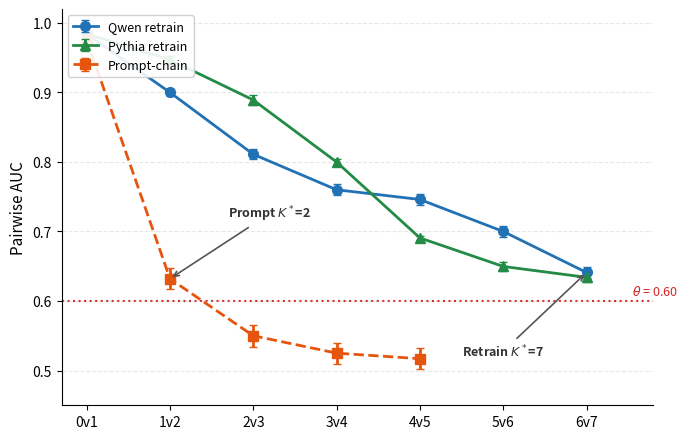

Recreate this plot in Python. (Note: this script raises an exception after producing the figure.)
import matplotlib
matplotlib.use('Agg')
import matplotlib.pyplot as plt
import numpy as np

x_labels = ['0v1', '1v2', '2v3', '3v4', '4v5', '5v6', '6v7']
x = np.arange(len(x_labels))

# Qwen2.5-1.5B retrain-chain
qwen_auc = [0.984, 0.900, 0.811, 0.760, 0.746, 0.700, 0.641]
qwen_ci = [[0.983,0.985], [0.895,0.905], [0.804,0.818], [0.752,0.768], [0.738,0.754], [0.692,0.708], [0.633,0.649]]
qwen_lo = [a - ci[0] for a, ci in zip(qwen_auc, qwen_ci)]
qwen_hi = [ci[1] - a for a, ci in zip(qwen_auc, qwen_ci)]

# Pythia-1.4B retrain-chain
pythia_auc = [0.9844, 0.947, 0.8891, 0.7999, 0.6907, 0.6497, 0.634]
pythia_ci = [[0.9829,0.9858], [0.9418,0.9522], [0.8822,0.896], [0.7951,0.8047], [0.688,0.6934], [0.6429,0.6565], [0.6275,0.6406]]
pythia_lo = [a - ci[0] for a, ci in zip(pythia_auc, pythia_ci)]
pythia_hi = [ci[1] - a for a, ci in zip(pythia_auc, pythia_ci)]

# Prompt-chain (only 5 points: 0v1 to 4v5)
prompt_x = x[:5]
prompt_auc = [0.976, 0.632, 0.550, 0.525, 0.517]
prompt_ci = [[0.972,0.980], [0.617,0.647], [0.534,0.566], [0.510,0.540], [0.502,0.532]]
prompt_lo = [a - ci[0] for a, ci in zip(prompt_auc, prompt_ci)]
prompt_hi = [ci[1] - a for a, ci in zip(prompt_auc, prompt_ci)]

fig, ax = plt.subplots(figsize=(7, 4.5))

ax.errorbar(x, qwen_auc, yerr=[qwen_lo, qwen_hi], fmt='-o',
            color='#2171B5', markerfacecolor='#2171B5', markersize=7,
            linewidth=2.0, capsize=3, label='Qwen retrain')

ax.errorbar(x, pythia_auc, yerr=[pythia_lo, pythia_hi], fmt='-^',
            color='#238B45', markerfacecolor='#238B45', markersize=7,
            linewidth=2.0, capsize=3, label='Pythia retrain')

ax.errorbar(prompt_x, prompt_auc, yerr=[prompt_lo, prompt_hi], fmt='--s',
            color='#E6550D', markerfacecolor='#E6550D', markersize=7,
            linewidth=2.0, capsize=3, label='Prompt-chain')

# Threshold line
ax.axhline(y=0.60, color='#D62728', linestyle=':', linewidth=1.5, zorder=1)
ax.text(6.55, 0.605, r'$\theta$ = 0.60', fontsize=9, color='#D62728', va='bottom')

# Annotation: Retrain K*=7
ax.annotate(r'Retrain $K^*$=7', xy=(6, 0.641), xytext=(5.0, 0.52),
            fontsize=9, fontweight='bold', color='#333333',
            arrowprops=dict(arrowstyle='->', color='#555555', lw=1.2),
            ha='center')

# Annotation: Prompt K*=2
ax.annotate(r'Prompt $K^*$=2', xy=(1, 0.632), xytext=(2.2, 0.72),
            fontsize=9, fontweight='bold', color='#333333',
            arrowprops=dict(arrowstyle='->', color='#555555', lw=1.2),
            ha='center')

ax.set_xticks(x)
ax.set_xticklabels(x_labels, fontsize=10)
ax.set_ylabel('Pairwise AUC', fontsize=11)
ax.set_ylim(0.45, 1.02)
ax.set_xlim(-0.3, 6.8)

ax.legend(loc='upper left', fontsize=9, framealpha=0.9, edgecolor='#cccccc')
ax.tick_params(axis='both', labelsize=10)
ax.spines['top'].set_visible(False)
ax.spines['right'].set_visible(False)
ax.grid(axis='y', alpha=0.3, linestyle='--')

plt.tight_layout()

out_dir = '/home/ubuntu/.agent-ml-research-idea_gen_0509_7/projects/gen-depth-contamination/artifacts'
fig_dir = '/home/ubuntu/.agent-ml-research-idea_gen_0509_7/projects/gen-depth-contamination/docs/paper/figures'

plt.savefig(f'{out_dir}/retrain_decay_curve_v3.pdf', dpi=300, bbox_inches='tight')
plt.savefig(f'{out_dir}/retrain_decay_curve_v3.png', dpi=300, bbox_inches='tight')
plt.savefig(f'{fig_dir}/fig_retrain_decay.png', dpi=300, bbox_inches='tight')
plt.close()
print('Done')
